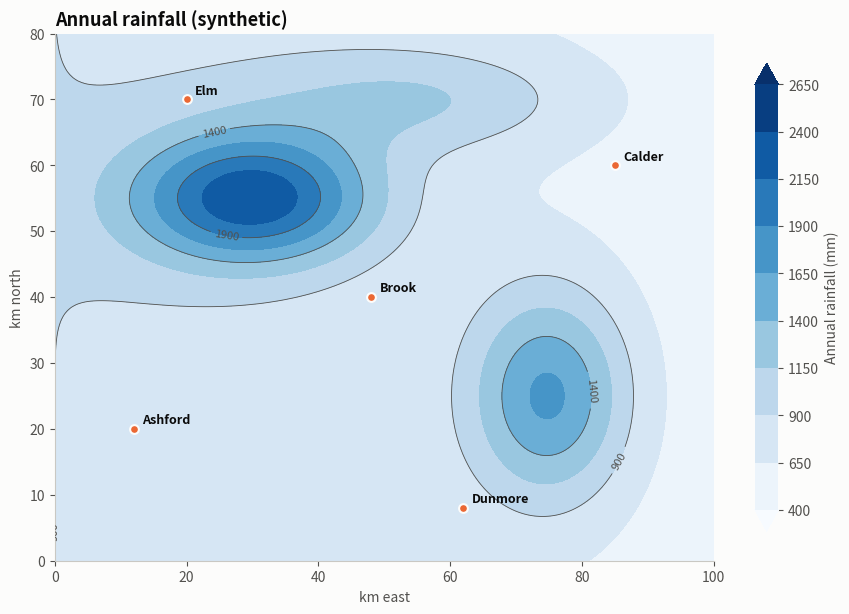

Write the Python code that produced this figure. (Note: this script raises an exception after producing the figure.)
"""
Contour / Isarithmic Map  -  family: Spatial

DESIGN PURPOSE
Draws lines (isolines) or filled bands joining points of equal value over a
continuous surface. The shape of the field (peaks, valleys, gradients) becomes
readable, as on topographic and weather maps.

WHEN TO USE
  - Show a continuous phenomenon that varies smoothly over space (elevation,
    rainfall, temperature, pollution)
  - Show interpolated measurements from sensors or stations
  - Show any 2-D function z = f(x, y), including model response surfaces

AVOID WHEN
  - The data is attached to discrete regions (use a choropleth)
  - There are too few sample points to justify interpolation

ALTERNATIVES
  - Heatmap / raster
  - 3-D surface (rarely better)
  - Hexbin map

EXAMPLE
Synthetic annual rainfall (mm) over a 100 × 80 km region with two mountain
ranges and five towns.

Run:  python contour_map.py
"""
import sys
from pathlib import Path

import numpy as np
import pandas as pd
import matplotlib.pyplot as plt

# Library style: categorical colors in fixed order, recessive axes, hairline grid.
PALETTE = ["#2a78d6", "#eb6834", "#1baf7a", "#eda100",
           "#e87ba4", "#008300", "#6250d6", "#e34948"]
SEQ_CMAP = "Blues"      # sequential: one hue, light -> dark
DIV_CMAP = "RdBu_r"     # diverging: two opposite hues, neutral midpoint
GRAY = "#b8b7b1"        # de-emphasised marks
plt.rcParams.update({
    "figure.figsize": (8, 4.8), "figure.dpi": 110, "figure.facecolor": "#fcfcfb",
    "axes.facecolor": "#fcfcfb", "axes.edgecolor": "#c9c8c3", "axes.linewidth": 0.8,
    "axes.spines.top": False, "axes.spines.right": False,
    "axes.grid": True, "grid.color": "#e6e5e1", "grid.linewidth": 0.6, "axes.axisbelow": True,
    "axes.prop_cycle": plt.cycler(color=PALETTE),
    "axes.titlesize": 13, "axes.titleweight": "bold", "axes.titlelocation": "left",
    "axes.labelcolor": "#52514e", "xtick.color": "#52514e", "ytick.color": "#52514e",
    "text.color": "#0b0b0b", "font.size": 10, "lines.linewidth": 2,
    "legend.frameon": False,
})

# --- Example data ------------------------------------------------------------
rng = np.random.default_rng(4)
x = np.linspace(0, 100, 220); y = np.linspace(0, 80, 180)
X, Y = np.meshgrid(x, y)
def bump(cx, cy, sx, sy, h):
    return h * np.exp(-(((X - cx) / sx) ** 2 + ((Y - cy) / sy) ** 2))
Z = (900 + bump(30, 55, 18, 10, 1600) + bump(75, 25, 12, 16, 1100)
     + bump(55, 70, 25, 8, 500) - 4 * X)
towns = pd.DataFrame({"town": ["Ashford", "Brook", "Calder", "Dunmore", "Elm"],
                      "x": [12, 48, 85, 62, 20], "y": [20, 40, 60, 8, 70]})
towns

# --- Plot --------------------------------------------------------------------
fig, ax = plt.subplots(figsize=(9, 6.2))
levels = np.arange(400, 2700, 250)
cf = ax.contourf(X, Y, Z, levels=levels, cmap=SEQ_CMAP, extend="both")
cs = ax.contour(X, Y, Z, levels=levels[::2], colors="#52514e", linewidths=0.6)
ax.clabel(cs, fmt="%d", fontsize=8)
ax.scatter(towns.x, towns.y, s=40, color=PALETTE[1], edgecolor="#fcfcfb", linewidth=1.5, zorder=3)
for _, t in towns.iterrows():
    ax.annotate(t.town, (t.x, t.y), xytext=(6, 4), textcoords="offset points", fontsize=9,
                fontweight="bold", color="#0b0b0b")
cb = fig.colorbar(cf, ax=ax, shrink=0.85); cb.set_label("Annual rainfall (mm)")
cb.outline.set_visible(False)
ax.set_xlabel("km east"); ax.set_ylabel("km north"); ax.set_aspect("equal")
ax.grid(False)
ax.set_title("Annual rainfall (synthetic)")
fig.tight_layout()

# --- Save / show -------------------------------------------------------------
out = Path(__file__).with_name(Path(__file__).stem + ".png")
fig.savefig(out, dpi=150, bbox_inches="tight")
print(f"saved {out}")
if "--no-show" not in sys.argv:
    plt.show()
